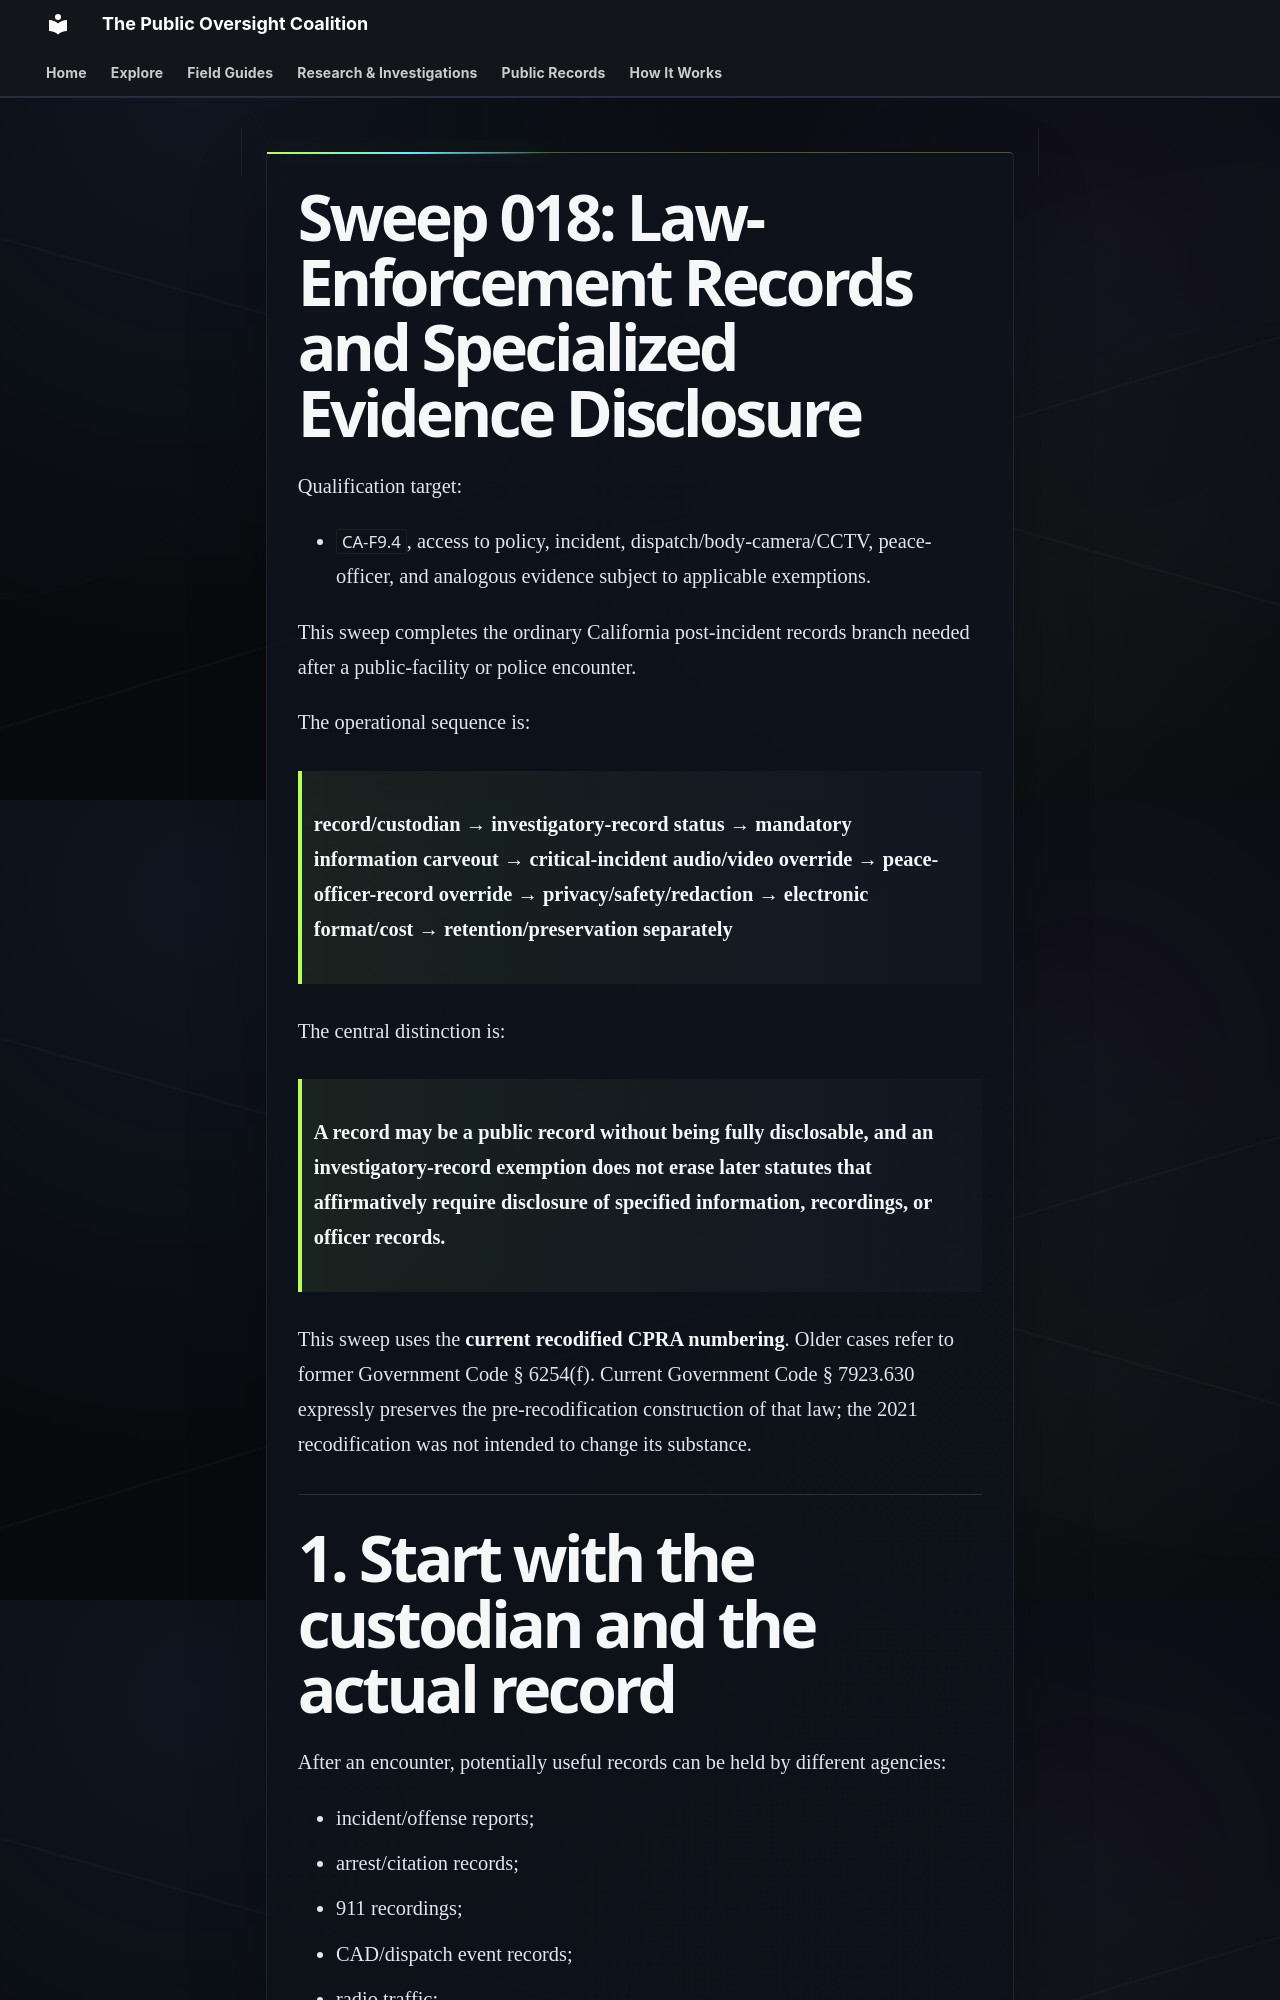

repository: PublicOversightCoalition/1A-Field-Guide-Site · page: research/SWEEP-018-LAW-ENFORCEMENT-RECORDS-DISCLOSURE/index.html · generator: mkdocs

---
title: "Sweep 018: Law-Enforcement Records and Specialized Evidence Disclosure"
jurisdiction: California
research_date: 2026-09-29
status: defined-gap-slice-reviewed
qualification_package: GAP-08
---

# Sweep 018: Law-Enforcement Records and Specialized Evidence Disclosure

Qualification target:

- `CA-F9.4`, access to policy, incident, dispatch/body-camera/CCTV, peace-officer, and analogous evidence subject to applicable exemptions.

This sweep completes the ordinary California post-incident records branch needed after a public-facility or police encounter.

The operational sequence is:

> **record/custodian → investigatory-record status → mandatory information carveout → critical-incident audio/video override → peace-officer-record override → privacy/safety/redaction → electronic format/cost → retention/preservation separately**

The central distinction is:

> **A record may be a public record without being fully disclosable, and an investigatory-record exemption does not erase later statutes that affirmatively require disclosure of specified information, recordings, or officer records.**

This sweep uses the **current recodified CPRA numbering**. Older cases refer to former Government Code § 6254(f). Current Government Code § 7923.630 expressly preserves the pre-recodification construction of that law; the 2021 recodification was not intended to change its substance.

---
